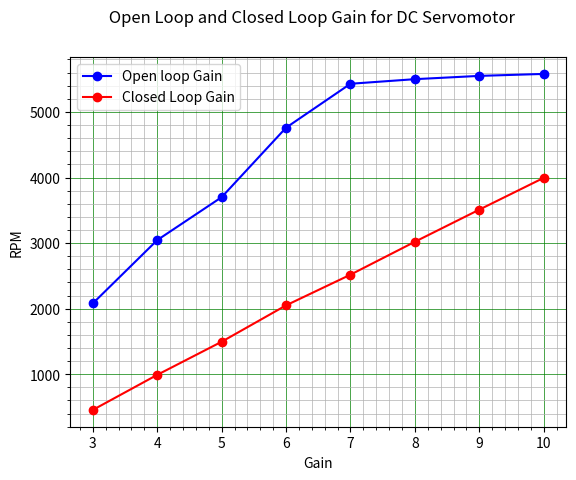

Write the Python code that produced this figure.
import matplotlib.pyplot as plt
import numpy as np

v_open = np.array([1.85, 2.8, 3.5, 4.3, 4.1, 4.2, 3.8, 3.75])
gain_open = np.array([3, 4, 5, 6, 7, 8, 9, 10])
v_close = np.array([0.41, 0.91, 1.38, 1.9, 2.34, 2.81, 3.26, 3.71])

rpm_open = np.array([2080, 3045, 3700, 4760, 5430, 5500, 5550, 5580])
gain_close = np.array([3, 4, 5, 6, 7, 8, 9, 10])
rpm_close = np.array([455, 990, 1495, 2050, 2518, 3020, 3510, 3995])

fig, ax = plt.subplots()
ax.minorticks_on()

ax.plot(gain_open, rpm_open, "b-o")
ax.plot(gain_close, rpm_close, "r-o")

fig.suptitle(" Open Loop and Closed Loop Gain for DC Servomotor")
ax.grid(which="major", linewidth="0.5", color="green")
ax.grid(which="minor", linewidth="0.5")

plt.grid(True, which="both")
plt.legend(["Open loop Gain", "Closed Loop Gain"])

plt.xlabel("Gain")
plt.ylabel("RPM")

plt.show()
